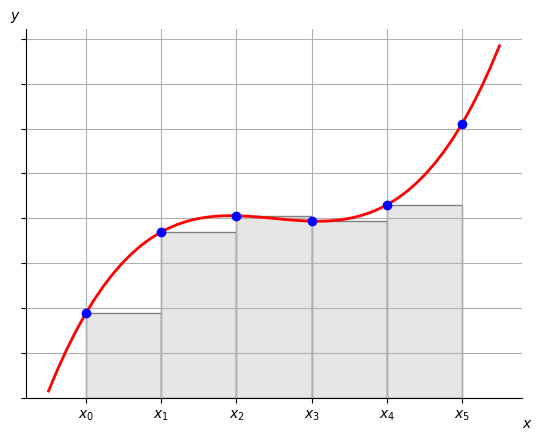

Source code (Python):
# -*- coding: utf-8 -*-
"""
[redacted]
http://matplotlib.org/examples/showcase/integral_demo.html
"""

import numpy as np
import matplotlib.pyplot as plt
from matplotlib.patches import Polygon


def func(x):
    return (x - 3) * (x - 5) * (x - 7) + 200



x = np.linspace(-1, 11)
y = func(x)

fig, ax = plt.subplots()
plt.plot(x, y, 'r', linewidth=2)
plt.ylim(ymin=0)

# Make the shaded region
a, b = 0, 2 # integral limits
ix = np.linspace(a, b)
iy = func(ix)
verts = [(a, 0)] +[(a,func(a))] + [(b,func(a))] + [(b, 0)]
poly = Polygon(verts, facecolor='0.9', edgecolor='0.5')
ax.add_patch(poly)

a, b = 2, 4 # integral limits
ix = np.linspace(a, b)
iy = func(ix)
verts = [(a, 0)] +[(a,func(a))] + [(b,func(a))] + [(b, 0)]
poly = Polygon(verts, facecolor='0.9', edgecolor='0.5')
ax.add_patch(poly)

a, b = 4, 6 # integral limits
ix = np.linspace(a, b)
iy = func(ix)
verts = [(a, 0)] +[(a,func(a))] + [(b,func(a))] + [(b, 0)]
poly = Polygon(verts, facecolor='0.9', edgecolor='0.5')
ax.add_patch(poly)

a, b = 6, 8 # integral limits
ix = np.linspace(a, b)
iy = func(ix)
verts = [(a, 0)] +[(a,func(a))] + [(b,func(a))] + [(b, 0)]
poly = Polygon(verts, facecolor='0.9', edgecolor='0.5')
ax.add_patch(poly)


a, b = 8,10 # integral limits
ix = np.linspace(a, b)
iy = func(ix)
verts = [(a, 0)] +[(a,func(a))] + [(b,func(a))] + [(b, 0)]
poly = Polygon(verts, facecolor='0.9', edgecolor='0.5')
ax.add_patch(poly)


#plt.text(0.5 * (a + b), 30, r"$\int_a^b f(x)\mathrm{d}x$",
#        horizontalalignment='center', fontsize=14)

plt.plot(0,func(0),marker='o',color='b')
plt.plot(2,func(2),marker='o',color='b')
plt.plot(4,func(4),marker='o',color='b')
plt.plot(6,func(6),marker='o',color='b')
plt.plot(8,func(8),marker='o',color='b')
plt.plot(10,func(10),marker='o',color='b')

plt.figtext(0.9, 0.05, '$x$')
plt.figtext(0.1, 0.9, '$y$')

ax.spines['right'].set_visible(False)
ax.spines['top'].set_visible(False)
ax.xaxis.set_ticks_position('bottom')

ax.set_xticks((0, 2, 4, 6, 8, 10))
ax.set_xticklabels(('$x_0$', '$x_1$', '$x_2$', '$x_3$', '$x_4$', '$x_5$'))

ax.set_yticks((0,50,100,150,200,250,300,350,400))
ax.set_yticklabels(('','','','','','','','',''))
plt.grid(True)

plt.show()
